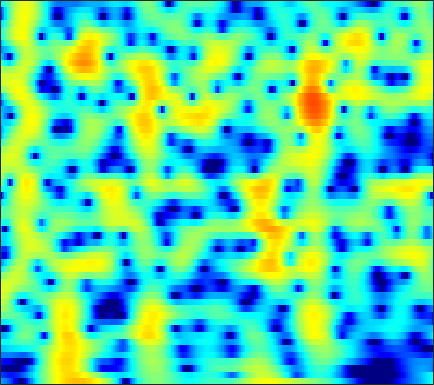

Source data for this figure (header and first rows):
-8.2916, -8.7439, -9.4563, -10.318, -11.086, -12.324, -13.867, -15.264, -17.32, -18.798, -18.144, -16.325, -13.492, -10.893, -9.1676, -7.126, -5.3402, -4.134, -2.6714, -1.3542, -0.16162, 0.65649, 1.6567, 2.5583
-11.69, -12.15, -12.71, -13.16, -13.38, -13.45, -13.27, -12.96, -12.36, -11.57, -10.64, -9.857, -8.743, -7.565, -6.656, -5.427, -4.198, -3.29, -2.11, -0.9781, 0.09183, 0.8483, 1.789, 2.646
-16.32, -17.61, -19.82, -22.87, -25.97, -30.25, -27.57, -23.97, -20.25, -17.42, -15.09, -13.54, -11.63, -9.828, -8.533, -6.868, -5.274, -4.127, -2.672, -1.31, -0.04866, 0.8263, 1.896, 2.849
-13.5, -13.75, -14.2, -14.76, -15.26, -15.95, -16.71, -17.36, -18.47, -20.12, -22.56, -24.41, -22.88, -18.08, -14.83, -11.27, -8.34, -6.456, -4.258, -2.353, -0.697, 0.4039, 1.702, 2.82
-9.633, -9.503, -9.419, -9.456, -9.546, -9.712, -9.92, -10.1, -10.37, -10.61, -10.71, -10.63, -10.2, -9.358, -8.487, -7.109, -5.619, -4.489, -3.018, -1.628, -0.3406, 0.5519, 1.641, 2.613
-6.864, -6.604, -6.298, -6.043, -5.871, -5.651, -5.452, -5.327, -5.181, -5.028, -4.845, -4.682, -4.429, -4.126, -3.862, -3.447, -2.955, -2.534, -1.902, -1.199, -0.4375, 0.1628, 0.9877, 1.819
-5.09, -4.806, -4.413, -3.999, -3.674, -3.238, -2.839, -2.575, -2.272, -2.034, -1.882, -1.837, -1.877, -2.034, -2.235, -2.612, -3.109, -3.525, -4.028, -4.238, -3.856, -3.133, -1.758, -0.2082
-7.451, -7.536, -7.156, -6.242, -5.353, -4.128, -3.018, -2.291, -1.476, -0.8737, -0.5049, -0.3827, -0.4231, -0.7071, -1.111, -1.96, -3.278, -4.697, -7.451, -11.64, -14.05, -10.37, -5.426, -1.91
-15.17, -20.07, -20.58, -13.55, -10.19, -7.139, -5.043, -3.86, -2.667, -1.859, -1.356, -1.135, -1.018, -1.081, -1.225, -1.504, -1.819, -2.034, -2.207, -2.163, -1.804, -1.297, -0.3496, 0.788
-5.493, -5.55, -5.383, -4.914, -4.432, -3.736, -3.068, -2.627, -2.203, -2.009, -1.99, -2.072, -2.309, -2.677, -2.998, -3.401, -3.658, -3.683, -3.425, -2.813, -1.916, -1.106, 0.05871, 1.209
-0.9621, -0.9113, -0.8994, -0.9375, -1.008, -1.159, -1.363, -1.558, -1.921, -2.371, -2.883, -3.348, -4.159, -5.268, -6.377, -8.456, -11.62, -14.76, -15.21, -10.28, -6.178, -3.815, -1.324, 0.5973
1.065, 0.949, 0.6126, 0.06869, -0.4735, -1.378, -2.481, -3.414, -4.64, -5.584, -6.166, -6.39, -6.51, -6.622, -6.837, -7.361, -7.933, -8.103, -7.561, -6.075, -4.052, -2.497, -0.6367, 0.9133
2.405, 2.118, 1.499, 0.571, -0.3542, -1.972, -4.206, -6.462, -10.86, -20.06, -21.64, -14.19, -9.672, -7.171, -5.95, -4.761, -3.845, -3.264, -2.534, -1.747, -0.8921, -0.2244, 0.6288, 1.433
3.377, 3.123, 2.622, 1.921, 1.25, 0.1726, -1.096, -2.148, -3.551, -4.502, -4.837, -4.724, -4.174, -3.481, -3.001, -2.443, -2.025, -1.8, -1.562, -1.324, -1.079, -0.8928, -0.5851, -0.1565
3.53, 3.442, 3.251, 2.963, 2.677, 2.226, 1.732, 1.343, 0.8608, 0.4203, -0.01163, -0.2539, -0.4997, -0.7468, -0.9393, -1.254, -1.692, -2.093, -2.733, -3.544, -4.497, -5.217, -5.832, -5.693
2.51, 2.653, 2.807, 2.906, 2.94, 2.911, 2.792, 2.657, 2.402, 2.026, 1.63, 1.301, 0.7622, 0.1448, -0.3684, -1.149, -2.019, -2.769, -4.013, -5.694, -8.04, -10.63, -17.05, -22.96
-0.4444, 0.1574, 0.9061, 1.553, 1.968, 2.385, 2.622, 2.686, 2.594, 2.346, 1.942, 1.452, 0.6302, -0.3265, -1.131, -2.219, -3.21, -3.856, -4.506, -4.907, -5.199, -5.393, -5.408, -4.831
-5.696, -4.015, -2.209, -0.7686, 0.1043, 1.041, 1.736, 2.079, 2.291, 2.258, 1.795, 1.176, 0.04533, -1.637, -3.364, -6.416, -10.27, -11.97, -9.838, -6.671, -4.424, -3.148, -1.74, -0.6191
-8.902, -7.591, -5.915, -4.211, -2.985, -1.471, -0.1548, 0.6434, 1.429, 1.792, 1.756, 1.552, 0.8332, -0.391, -1.621, -3.63, -5.496, -6.18, -5.283, -3.456, -1.817, -0.7822, 0.3443, 1.091
-13.31, -14.99, -15.2, -11.6, -8.572, -5.213, -2.68, -1.221, 0.2773, 1.247, 1.944, 2.233, 2.263, 2.119, 1.901, 1.57, 1.258, 1.089, 1.071, 1.143, 1.267, 1.361, 1.337, 1.151
-11.26, -12.32, -12.43, -10.19, -7.992, -5.234, -2.913, -1.484, 0.03777, 1.237, 2.16, 2.575, 2.99, 3.22, 3.272, 3.229, 3.081, 2.958, 2.701, 2.366, 1.971, 1.571, 0.8406, -0.06215
-6.272, -6.225, -5.816, -5.053, -4.22, -2.91, -1.586, -0.6174, 0.5376, 1.549, 2.28, 2.651, 3.069, 3.235, 3.25, 3.139, 2.929, 2.719, 2.329, 1.905, 1.366, 0.8559, 0.08864, -0.9641
-5.699, -6.043, -5.877, -4.995, -3.993, -2.437, -0.9355, 0.08765, 1.266, 2.182, 2.746, 3.079, 3.236, 3.107, 2.883, 2.419, 1.842, 1.349, 0.8085, 0.3939, 0.08728, -0.0543, -0.2737, -0.6657
-9.095, -14.13, -21.05, -10.49, -6.296, -2.763, -0.3132, 1.054, 2.395, 3.253, 3.776, 3.92, 3.689, 3.123, 2.393, 1.014, -0.8897, -2.542, -4.592, -5.246, -4.008, -2.737, -1.377, -0.3456
-3.576, -4.32, -4.481, -3.542, -2.382, -0.7413, 0.7272, 1.647, 2.584, 3.171, 3.497, 3.427, 3.046, 2.281, 1.355, -0.3819, -2.861, -5.439, -9.72, -10.77, -7.256, -4.817, -2.588, -1.01
-1.28, -1.349, -1.236, -0.8295, -0.4105, 0.2461, 0.9412, 1.407, 1.934, 2.31, 2.447, 2.383, 2.171, 1.642, 1.128, 0.2622, -0.7141, -1.444, -2.191, -2.608, -2.511, -2.309, -1.865, -1.431
-2.002, -1.88, -1.5, -0.9536, -0.4691, 0.2103, 0.8633, 1.309, 1.806, 2.177, 2.347, 2.436, 2.323, 2.074, 1.794, 1.315, 0.7484, 0.3417, -0.234, -0.727, -1.152, -1.421, -1.693, -1.978
-5.903, -5.223, -3.845, -2.412, -1.407, -0.1913, 0.8256, 1.49, 2.212, 2.729, 3.107, 3.246, 3.24, 3.095, 2.845, 2.39, 1.811, 1.289, 0.5332, -0.2586, -1.129, -1.73, -2.596, -3.376
-16.96, -10.6, -6.372, -3.707, -2.222, -0.6024, 0.7531, 1.637, 2.634, 3.401, 3.984, 4.171, 4.281, 4.103, 3.796, 3.172, 2.316, 1.492, 0.3065, -1.058, -2.446, -3.503, -4.943, -6.323
-3.849, -4.065, -3.982, -3.683, -3.128, -1.99, -0.3772, 0.8649, 2.379, 3.604, 4.44, 4.799, 5.033, 4.791, 4.404, 3.516, 2.191, 0.9249, -1.222, -3.806, -6.58, -8.444, -9.645, -10.32
-0.005071, -1.55, -4.394, -9.462, -16.57, -10.73, -3.978, -0.9693, 1.758, 3.56, 4.622, 5.178, 5.364, 5.188, 4.739, 3.769, 2.324, 0.8616, -1.774, -5.461, -10.92, -16.78, -15.62, -11.35
1.585, 0.6653, -0.7353, -2.054, -2.535, -2.107, -0.6925, 0.4784, 1.872, 2.903, 3.554, 3.815, 3.813, 3.561, 3.158, 2.401, 1.381, 0.4586, -0.9077, -2.446, -3.813, -4.637, -5.221, -5.298
2.301, 2.129, 1.859, 1.676, 1.613, 1.673, 1.853, 2.02, 2.206, 2.262, 2.202, 1.961, 1.585, 1.008, 0.5618, -0.07602, -0.7133, -1.121, -1.638, -2.065, -2.477, -2.687, -2.986, -3.16
2.526, 2.714, 2.892, 3.014, 3.046, 3.053, 2.953, 2.823, 2.5, 1.985, 1.249, 0.506, -0.6203, -1.997, -2.996, -4.083, -4.509, -4.389, -3.915, -3.267, -2.76, -2.442, -2.201, -2.1
2.044, 2.463, 2.94, 3.27, 3.444, 3.528, 3.452, 3.252, 2.785, 2.036, 0.8761, -0.2133, -2.396, -5.4, -8.862, -16.67, -17.37, -11.42, -7.139, -4.724, -3.147, -2.411, -1.708, -1.366
0.1995, 0.8662, 1.645, 2.294, 2.687, 3.04, 3.207, 3.172, 2.923, 2.393, 1.593, 0.6992, -0.6808, -2.506, -3.9, -5.481, -5.847, -5.363, -4.165, -3.121, -2.285, -1.876, -1.514, -1.343
-3.219, -2.108, -0.7723, 0.3978, 1.113, 1.897, 2.445, 2.728, 2.901, 2.86, 2.62, 2.313, 1.784, 1.186, 0.6946, 0.126, -0.3099, -0.5613, -0.7955, -0.9976, -1.324, -1.579, -2.073, -2.565
-7.651, -5.607, -3.393, -1.683, -0.6262, 0.5422, 1.473, 2.049, 2.648, 3.075, 3.291, 3.409, 3.32, 3.156, 2.932, 2.543, 2.023, 1.586, 0.8208, -0.07646, -1.197, -2.203, -3.741, -5.546
-8.284, -6.646, -4.88, -3.401, -2.421, -1.208, -0.04377, 0.7592, 1.767, 2.634, 3.328, 3.694, 4.039, 4.112, 4.064, 3.78, 3.277, 2.733, 1.788, 0.4786, -1.158, -2.751, -5.418, -8.992
-6.675, -6.506, -6.386, -6.223, -5.928, -4.984, -3.389, -2.021, -0.198, 1.383, 2.682, 3.374, 4.14, 4.487, 4.605, 4.471, 4.082, 3.582, 2.72, 1.509, -0.01637, -1.362, -3.587, -6.109
-6.736, -7.629, -9.453, -12.81, -17.74, -19.29, -10.21, -6.216, -2.538, -0.0009961, 1.861, 2.81, 3.776, 4.345, 4.508, 4.498, 4.205, 3.814, 3.083, 2.186, 1.077, 0.1591, -1.124, -2.515
-7.241, -7.626, -8.053, -8.537, -8.654, -7.744, -5.549, -3.66, -1.32, 0.5915, 2.024, 2.857, 3.511, 3.917, 3.97, 3.841, 3.457, 3.07, 2.369, 1.564, 0.7019, -0.02042, -0.9126, -1.723
-11.16, -8.923, -6.407, -4.498, -3.246, -1.802, -0.4251, 0.5708, 1.726, 2.687, 3.331, 3.713, 3.857, 3.708, 3.479, 2.91, 2.174, 1.519, 0.62, -0.3668, -1.369, -2.035, -2.979, -3.731
-7.867, -5.657, -2.91, -0.8169, 0.4287, 1.774, 2.813, 3.423, 4.023, 4.364, 4.437, 4.245, 3.845, 3.041, 2.251, 0.9565, -0.5532, -1.768, -3.359, -4.75, -5.997, -6.877, -8.102, -9.665
0.1557, 0.6377, 1.443, 2.297, 2.9, 3.599, 4.111, 4.359, 4.505, 4.382, 4.002, 3.45, 2.399, 1.008, -0.4344, -2.837, -5.936, -8.743, -12.74, -15.07, -14.36, -14.13, -14.44, -16.07
2.522, 2.727, 3.011, 3.341, 3.573, 3.829, 4, 4.04, 3.932, 3.608, 2.987, 2.395, 1.155, -0.5228, -2.046, -4.718, -8.125, -11.44, -16.45, -18.84, -16.92, -15.62, -14.6, -13.85
2.803, 2.81, 2.871, 2.965, 3.057, 3.192, 3.319, 3.374, 3.334, 3.131, 2.691, 2.162, 1.29, -0.001142, -1.226, -3.051, -5.206, -6.885, -9.105, -11.18, -12.77, -13.39, -13.65, -12.88
1.654, 1.38, 1.107, 0.9709, 1.034, 1.343, 1.81, 2.194, 2.653, 2.933, 3.005, 2.817, 2.352, 1.641, 0.8747, -0.4047, -1.962, -3.357, -5.518, -8.188, -11.92, -16.59, -35.61, -17.35
-2.002, -2.91, -4.339, -5.647, -5.872, -4.598, -2.506, -0.9608, 0.7035, 1.884, 2.653, 2.928, 2.938, 2.721, 2.355, 1.567, 0.5549, -0.3573, -1.778, -3.307, -4.851, -5.875, -6.488, -5.852
-6.869, -7.793, -10.17, -14.93, -18.72, -12.08, -6.546, -3.825, -1.253, 0.465, 1.551, 2.114, 2.416, 2.372, 2.205, 1.757, 1.141, 0.6471, -0.06691, -0.7278, -1.254, -1.447, -1.473, -1.175
-9.156, -8.131, -7.238, -6.516, -5.755, -4.367, -2.692, -1.451, 0.02409, 1.159, 1.896, 2.237, 2.424, 2.232, 1.907, 1.373, 0.7211, 0.2116, -0.3492, -0.7564, -0.9515, -0.9454, -0.7438, -0.393
-7.2, -5.606, -3.813, -2.303, -1.312, -0.08701, 1.031, 1.778, 2.584, 3.155, 3.452, 3.412, 3.118, 2.506, 1.789, 0.5322, -0.9619, -2.161, -3.456, -3.946, -3.553, -3.009, -2.179, -1.468
-3.927, -2.772, -1.321, 0.0385, 0.9526, 2.057, 2.997, 3.567, 4.126, 4.42, 4.427, 4.21, 3.543, 2.471, 1.343, -0.8087, -3.981, -7.433, -15.82, -19.07, -10.14, -7.177, -4.909, -3.676
-3.758, -2.721, -1.329, 0.01775, 0.9705, 2.099, 3.034, 3.596, 4.137, 4.404, 4.365, 4.166, 3.581, 2.594, 1.581, -0.09415, -2.157, -3.865, -5.899, -6.866, -6.641, -6.148, -5.609, -5.356
-6.236, -4.954, -3.124, -1.369, -0.1526, 1.262, 2.416, 3.108, 3.787, 4.191, 4.309, 4.197, 3.84, 3.202, 2.56, 1.506, 0.3042, -0.6323, -1.885, -3.058, -4.146, -4.915, -5.999, -7.163
-12.65, -9.423, -5.86, -3.086, -1.395, 0.4385, 1.875, 2.713, 3.558, 4.11, 4.392, 4.406, 4.205, 3.784, 3.332, 2.535, 1.555, 0.7213, -0.517, -1.909, -3.499, -4.897, -7.087, -9.93
-11.81, -9.022, -5.762, -3.163, -1.574, 0.1705, 1.563, 2.406, 3.282, 3.885, 4.229, 4.341, 4.246, 3.911, 3.498, 2.78, 1.855, 1.017, -0.2497, -1.691, -3.336, -4.7, -6.766, -9.147
-5.006, -4.255, -3.089, -1.833, -0.9134, 0.2759, 1.369, 2.11, 2.937, 3.562, 3.949, 4.091, 4.057, 3.746, 3.34, 2.581, 1.593, 0.722, -0.5909, -2.039, -3.545, -4.671, -6.117, -7.423
